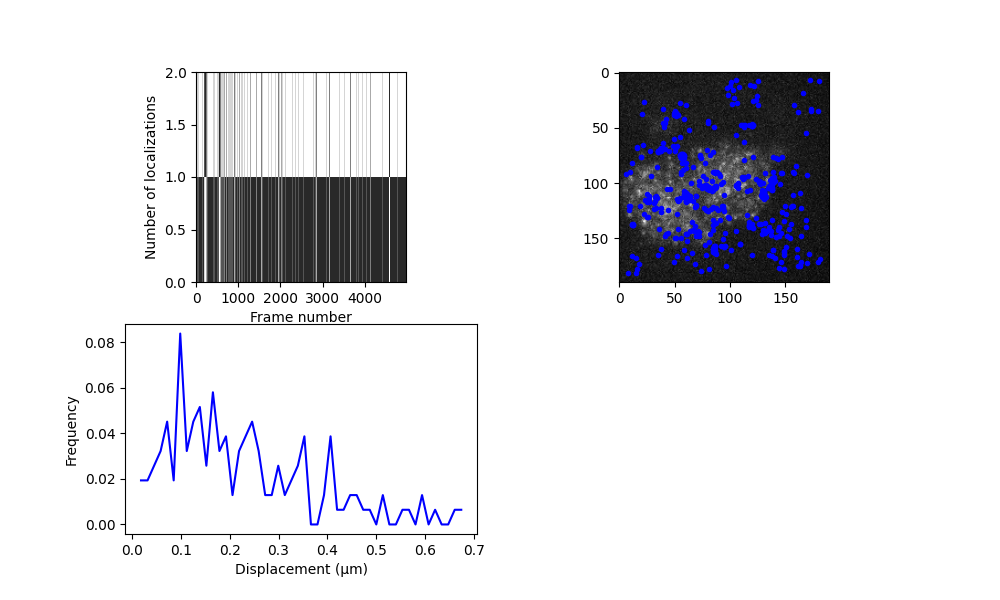

The data file committed next to this chart (first rows):
y, x, I0, bg, y_err, x_err, I0_err, bg_err, H_det, error_flag, snr, rmse, n_iter, y_detect, x_detect, frame, loc_idx, trajectory, subproblem_n_traj, subproblem_n_locs
121, 149.5, 37.59, 1.846, 0.2301, 0.2301, 5.685, 0.1445, 0.001447, 0.0, 25.56, 1.137, 10.0, 121.0, 149.0, 0, 0, 0, 0, 1
27.3, 106.2, 44.13, 2.029, 0.273, 0.273, 7.923, 0.2016, 0.01084, 0.0, 21.44, 1.587, 10.0, 27.0, 106.0, 7, 1, 1, 0, 1
156.3, 77.65, 73.4, 2.691, 0.182, 0.182, 8.782, 0.2236, 0.003236, 0.0, 62.47, 1.761, 10.0, 156.0, 78.0, 13, 2, 2, 0, 1
160.5, 58.04, 53.24, 2.401, 0.2248, 0.2248, 7.911, 0.2013, 0.004958, 0.0, 29.33, 1.585, 10.0, 161.0, 58.0, 22, 3, 3, 0, 1
54.33, 168.9, 63.15, 1.988, 0.1749, 0.1749, 7.246, 0.1843, 0.001278, 0.0, 67.27, 1.451, 10.0, 54.0, 169.0, 40, 4, 4, 0, 1
160.6, 138.6, 87.24, 5.125, 0.221, 0.221, 12.62, 0.3224, 0.03028, 0.0, 31.78, 2.54, 10.0, 161.0, 139.0, 45, 5, 5, 0, 1
135.8, 132, 43.83, 3.704, 0.2799, 0.2799, 8.119, 0.2067, 0.01322, 0.0, 12.12, 1.627, 10.0, 136.0, 132.0, 48, 6, 6, 0, 1
164.7, 135.8, 72.59, 3.719, 0.2194, 0.2194, 10.43, 0.266, 0.01366, 0.0, 52.08, 2.095, 10.0, 165.0, 136.0, 49, 7, 7, 0, 1
75.29, 72.58, 43.82, 2.244, 0.2167, 0.2167, 6.207, 0.1578, 0.001619, 0.0, 34.04, 1.242, 10.0, 75.0, 73.0, 50, 8, 8, 0, 1
74.6, 72.47, 77.53, 2.184, 0.1483, 0.1483, 7.547, 0.192, 0.0007761, 0.0, 57.1, 1.512, 10.0, 75.0, 72.0, 56, 9, 9, 0, 1
11.58, 118.1, 55.11, 2.831, 0.2369, 0.2369, 9.176, 0.2337, 0.01109, 0.0, 32.84, 1.84, 10.0, 12.0, 118.0, 88, 10, 10, 0, 1
35.84, 161.8, 57.86, 3.148, 0.2257, 0.2257, 8.824, 0.2247, 0.007807, 0.0, 33.09, 1.769, 10.0, 36.0, 162.0, 91, 11, 11, 0, 1
79.27, 112.9, 77.92, 2.94, 0.1657, 0.1657, 8.482, 0.2159, 0.001935, 0.0, 53.04, 1.7, 10.0, 79.0, 113.0, 99, 12, 12, 0, 1
94.64, 110.8, 154.9, 2.477, 0.1104, 0.1104, 11.2, 0.2857, 0.001166, 0.0, 153.3, 2.251, 10.0, 95.0, 111.0, 148, 13, 13, 0, 1
93.32, 91.07, 41.71, 2.276, 0.2962, 0.2962, 8.133, 0.207, 0.01669, 0.0, 28.35, 1.63, 10.0, 93.0, 91.0, 150, 14, 14, 0, 1
76, 121.1, 55.52, 2.595, 0.2494, 0.2494, 9.108, 0.232, 0.01323, 0.0, 23.79, 1.827, 10.0, 76.0, 121.0, 152, 15, 15, 0, 1
131.8, 123.5, 57.21, 2.712, 0.2215, 0.2214, 8.332, 0.2121, 0.005748, 0.0, 35.31, 1.67, 10.0, 132.0, 124.0, 169, 16, 16, 0, 1
138.2, 84.46, 50.9, 2.069, 0.2286, 0.2286, 7.681, 0.1955, 0.004708, 0.0, 35.53, 1.539, 10.0, 138.0, 85.0, 170, 17, 17, 0, 1
104, 84.37, 49.7, 2.287, 0.2191, 0.2191, 7.166, 0.1823, 0.003006, 0.0, 39.68, 1.435, 10.0, 104.0, 84.0, 202, 18, 19, 0, 1
104.8, 86.9, 54.35, 2.201, 0.2002, 0.2002, 7.123, 0.1812, 0.002046, 0.0, 38.76, 1.426, 10.0, 105.0, 87.0, 203, 19, 19, 1, 1
102.5, 87.79, 2906, -31.74, 0.167, 0.167, 95.6, 7.314, 370.4, 1.0, 75449, 65.14, 10.0, 102.0, 88.0, 204, 20, 19, 1, 1
103, 86.66, 58.71, 2.242, 0.1975, 0.1975, 7.628, 0.1941, 0.002549, 0.0, 40.86, 1.528, 10.0, 103.0, 87.0, 205, 21, 19, 1, 1
103.3, 87.47, 57.83, 2.278, 0.2061, 0.2061, 7.832, 0.1993, 0.003366, 0.0, 57.64, 1.569, 10.0, 103.0, 87.0, 206, 22, 19, 1, 1
104.1, 86.08, 56.39, 2.197, 0.2206, 0.2206, 8.208, 0.2089, 0.005328, 0.0, 47.36, 1.645, 10.0, 104.0, 86.0, 207, 23, 19, 1, 1
105, 84.89, 70.13, 2.121, 0.1897, 0.1897, 8.742, 0.2226, 0.00375, 0.0, 27.12, 1.753, 10.0, 105.0, 85.0, 208, 24, 19, 1, 1
74.18, 54.97, 60.25, 2.442, 0.2225, 0.2225, 8.846, 0.2253, 0.00744, 0.0, 36.43, 1.773, 10.0, 74.0, 55.0, 209, 25, 18, 0, 1
106.8, 83.81, 64.72, 2.309, 0.1789, 0.1789, 7.591, 0.1932, 0.001683, 0.0, 62.53, 1.52, 10.0, 107.0, 84.0, 209, 26, 19, 1, 1
106.6, 84.38, 96.88, 2.219, 0.131, 0.131, 8.299, 0.2113, 0.0006919, 0.0, 76.8, 1.663, 10.0, 107.0, 84.0, 210, 27, 19, 1, 1
136.7, 126.5, 49.51, 2.166, 0.2209, 0.2209, 7.196, 0.1831, 0.00316, 0.0, 29.99, 1.441, 10.0, 137.0, 127.0, 211, 28, 20, 0, 1
74.54, 57.34, 101.6, 2.631, 0.1141, 0.1141, 7.622, 0.194, 0.0002838, 0.0, 126.1, 1.527, 10.0, 75.0, 57.0, 212, 29, 21, 0, 1
104.3, 81.33, 80.1, 2.231, 0.1814, 0.1814, 9.629, 0.2454, 0.004623, 0.0, 142.8, 1.932, 10.0, 104.0, 81.0, 213, 30, 22, 0, 1
74.8, 57.66, 69.25, 2.251, 0.1825, 0.1825, 8.293, 0.2111, 0.002604, 0.0, 58.31, 1.662, 10.0, 75.0, 58.0, 213, 31, 21, 1, 1
104.5, 81.76, 45.94, 2.518, 0.2728, 0.2728, 8.25, 0.21, 0.01273, 0.0, 24.76, 1.653, 10.0, 105.0, 82.0, 214, 32, 22, 1, 1
103.6, 80.77, 57.56, 2.249, 0.198, 0.198, 7.489, 0.1905, 0.002393, 0.0, 31.13, 1.5, 10.0, 104.0, 81.0, 215, 33, 22, 1, 1
102.6, 78.48, 73.76, 2.228, 0.1687, 0.1687, 8.22, 0.2092, 0.001835, 0.0, 56.31, 1.647, 10.0, 103.0, 79.0, 216, 34, 22, 1, 1
101.9, 78.3, 66.96, 2.129, 0.161, 0.161, 7.08, 0.1801, 0.0008359, 0.0, 57.38, 1.417, 10.0, 102.0, 78.0, 217, 35, 22, 1, 1
77.37, 55.31, 66.03, 2.503, 0.1956, 0.1956, 8.723, 0.2221, 0.004207, 0.0, 76.85, 1.749, 10.0, 77.0, 55.0, 218, 36, 27, 0, 1
137.4, 127.7, 56.12, 2.485, 0.2217, 0.2217, 8.186, 0.2084, 0.005379, 0.0, 33.53, 1.64, 10.0, 138.0, 128.0, 218, 37, 23, 0, 1
77.16, 55.48, 123.9, 2.226, 0.1215, 0.1215, 9.908, 0.2525, 0.001043, 0.0, 154.9, 1.988, 10.0, 77.0, 55.0, 219, 38, 27, 1, 1
102.9, 78.64, 77.21, 2.238, 0.1422, 0.1422, 7.194, 0.183, 0.0005416, 0.0, 73.19, 1.44, 10.0, 103.0, 79.0, 219, 39, 24, 0, 1
76.98, 58.32, 103.8, 2.046, 0.1242, 0.1242, 8.502, 0.2165, 0.0006165, 0.0, 122.2, 1.704, 10.0, 77.0, 58.0, 220, 40, 27, 1, 1
77.73, 57.87, 71.97, 2.555, 0.1695, 0.1695, 8, 0.2036, 0.001676, 0.0, 61.17, 1.603, 10.0, 78.0, 58.0, 221, 41, 27, 1, 1
103, 79.66, 56.51, 2.462, 0.2022, 0.2022, 7.483, 0.1904, 0.002595, 0.0, 50.17, 1.499, 10.0, 103.0, 80.0, 221, 42, 25, 0, 1
77.88, 57.27, 205, 2.51, 0.06947, 0.06947, 9.296, 0.2368, 8.640739982842136e-05, 0.0, 479.2, 1.865, 10.0, 78.0, 57.0, 222, 43, 27, 1, 1
101.5, 77.64, 60.76, 2.32, 0.1863, 0.1863, 7.485, 0.1905, 0.001874, 0.0, 49.09, 1.499, 10.0, 101.0, 78.0, 222, 44, 25, 1, 1
101.8, 78.43, 71.59, 2.369, 0.179, 0.179, 8.433, 0.2147, 0.002576, 0.0, 65.29, 1.69, 10.0, 102.0, 78.0, 223, 45, 25, 1, 1
75.66, 58.21, 118.5, 2.578, 0.1234, 0.1234, 9.576, 0.244, 0.0009686, 0.0, 90.08, 1.921, 10.0, 76.0, 58.0, 223, 46, 27, 1, 1
75.17, 58.55, 139, 2.651, 0.09066, 0.09066, 8.268, 0.2105, 0.0001566, 0.0, 263.1, 1.657, 10.0, 75.0, 59.0, 224, 47, 27, 1, 1
76.32, 57.63, 88.01, 3.004, 0.1481, 0.1481, 8.524, 0.217, 0.00126, 0.0, 77.93, 1.708, 10.0, 76.0, 58.0, 225, 48, 27, 1, 1
75.65, 57.9, 172.9, 2.628, 0.07806, 0.07806, 8.814, 0.2244, 0.0001112, 0.0, 319, 1.767, 10.0, 76.0, 58.0, 226, 49, 27, 1, 1
74.64, 58.28, 133.5, 2.472, 0.118, 0.118, 10.38, 0.2647, 0.001123, 0.0, 209.9, 2.085, 10.0, 75.0, 58.0, 227, 50, 27, 1, 1
75.76, 57.26, 105.2, 2.559, 0.1546, 0.1546, 10.7, 0.2729, 0.003734, 0.0, 88.59, 2.15, 10.0, 76.0, 57.0, 228, 51, 27, 1, 1
76.69, 57.59, 54, 2.564, 0.248, 0.248, 8.792, 0.2239, 0.01122, 0.0, 16.23, 1.763, 10.0, 77.0, 58.0, 229, 52, 27, 1, 1
105.3, 79, 59.15, 2.244, 0.1595, 0.1595, 6.201, 0.1577, 0.0004731, 0.0, 50.44, 1.241, 10.0, 105.0, 79.0, 229, 53, 26, 0, 1
76.11, 57.42, 123.5, 2.568, 0.1054, 0.1054, 8.525, 0.2171, 0.0003235, 0.0, 172.9, 1.709, 10.0, 76.0, 57.0, 230, 54, 27, 1, 1
74.2, 57.49, 60.35, 2.534, 0.2249, 0.2249, 8.927, 0.2273, 0.008062, 0.0, 34.14, 1.79, 10.0, 74.0, 58.0, 231, 55, 27, 1, 1
75.37, 56.38, 93.59, 2.4, 0.147, 0.147, 9.057, 0.2307, 0.001559, 0.0, 86.58, 1.816, 10.0, 75.0, 56.0, 232, 56, 27, 1, 1
75.4, 55.22, 104.8, 2.668, 0.151, 0.151, 10.4, 0.2652, 0.00303, 0.0, 120.7, 2.088, 10.0, 75.0, 55.0, 233, 57, 27, 1, 1
74.74, 54.96, 101.7, 2.627, 0.1508, 0.1508, 10.08, 0.2569, 0.002654, 0.0, 87.1, 2.023, 10.0, 75.0, 55.0, 234, 58, 27, 1, 1
74.94, 56.38, 69.91, 2.524, 0.1956, 0.1956, 8.996, 0.2291, 0.004764, 0.0, 73.87, 1.804, 10.0, 75.0, 56.0, 235, 59, 27, 1, 1
... 454 more rows
